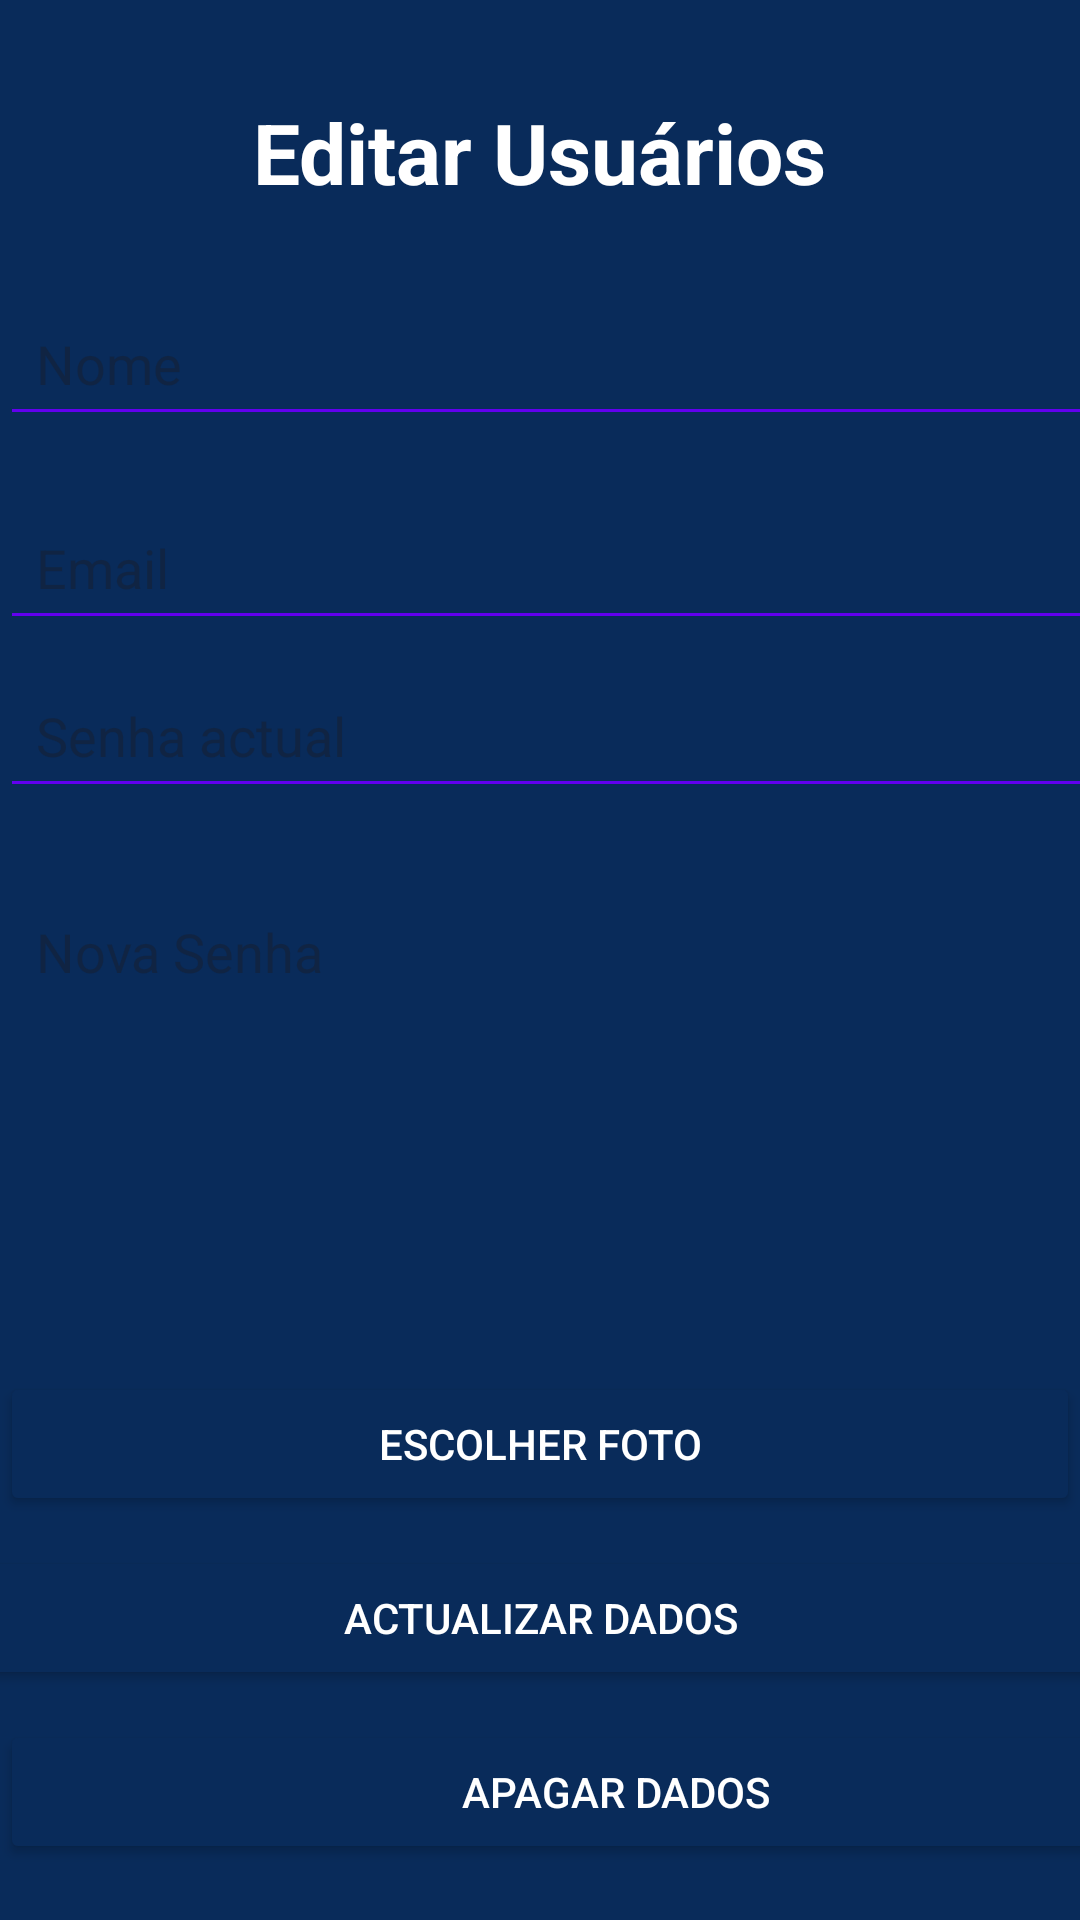

Write the Android layout XML for this screen, with the resource values it uses.
<!-- AndroidManifest.xml: application theme Theme.XdPrototipo -->
<!-- res/layout/activity_alterar_users.xml -->
<?xml version="1.0" encoding="utf-8"?>
<androidx.constraintlayout.widget.ConstraintLayout xmlns:android="http://schemas.android.com/apk/res/android"
    xmlns:app="http://schemas.android.com/apk/res-auto"
    xmlns:tools="http://schemas.android.com/tools"
    android:id="@+id/main"
    android:layout_width="match_parent"
    android:layout_height="match_parent"
    tools:context="ui.Home.utilizadoresActivity">

    

    

    

    
    <EditText
        android:id="@+id/editPassword"
        android:layout_width="406dp"
        android:layout_height="48dp"
        android:layout_marginTop="8dp"
        android:backgroundTint="#6200EE"
        android:hint="Senha actual"
        android:inputType="textPassword"
        android:padding="12dp"
        app:layout_constraintEnd_toEndOf="parent"
        app:layout_constraintHorizontal_bias="0.0"
        app:layout_constraintStart_toStartOf="parent"
        app:layout_constraintTop_toBottomOf="@id/editEmail" />

    <EditText
        android:id="@+id/editName"
        android:layout_width="406dp"
        android:layout_height="48dp"
        android:layout_marginTop="28dp"
        android:backgroundTint="#6200EE"
        android:hint="Nome"
        android:inputType="textPersonName"
        android:padding="12dp"
        app:layout_constraintEnd_toEndOf="parent"
        app:layout_constraintHorizontal_bias="0.0"
        app:layout_constraintStart_toStartOf="parent"
        app:layout_constraintTop_toBottomOf="@id/tvRegisterTitle" />

    <EditText
        android:id="@+id/editEmail"
        android:layout_width="406dp"
        android:layout_height="48dp"
        android:layout_marginTop="20dp"
        android:backgroundTint="#6200EE"
        android:hint="Email"
        android:inputType="textEmailAddress"
        android:padding="12dp"
        app:layout_constraintEnd_toEndOf="parent"
        app:layout_constraintHorizontal_bias="0.0"
        app:layout_constraintStart_toStartOf="parent"
        app:layout_constraintTop_toBottomOf="@id/editName" />

    <TextView
        android:id="@+id/tvRegisterTitle"
        android:layout_width="wrap_content"
        android:layout_height="wrap_content"
        android:layout_marginTop="32dp"
        android:text="Editar Usuários"
        android:textColor="@color/white"
        android:textSize="28sp"
        android:textStyle="bold"
        app:layout_constraintEnd_toEndOf="parent"
        app:layout_constraintStart_toStartOf="parent"
        app:layout_constraintTop_toTopOf="parent" />

    <EditText
        android:id="@+id/editConfirmPassword"
        android:layout_width="406dp"
        android:layout_height="48dp"
        android:layout_marginTop="24dp"
        android:backgroundTint="@color/XD_especial"
        android:hint="Nova Senha"
        android:inputType="textPassword"
        android:padding="12dp"
        app:layout_constraintEnd_toEndOf="parent"
        app:layout_constraintHorizontal_bias="0.0"
        app:layout_constraintStart_toStartOf="parent"
        app:layout_constraintTop_toBottomOf="@id/editPassword" />

    

    

    <Button
        android:id="@+id/btnChoosePhoto"
        android:layout_width="0dp"
        android:layout_height="wrap_content"
        android:layout_marginTop="116dp"
        android:backgroundTint="@color/XD_especial"
        android:text="Escolher Foto"
        android:textColor="#FFFFFF"
        app:layout_constraintEnd_toEndOf="parent"
        app:layout_constraintHorizontal_bias="0.0"
        app:layout_constraintStart_toStartOf="parent"
        app:layout_constraintTop_toBottomOf="@id/editConfirmPassword" />

    <Button
        android:id="@+id/btnActualizar"
        android:layout_width="411dp"
        android:layout_height="wrap_content"
        android:layout_marginTop="10dp"
        android:backgroundTint="@color/XD_especial"
        android:text="Actualizar dados"
        android:textColor="#FFFFFF"
        app:layout_constraintBottom_toTopOf="@+id/btnApagar"
        app:layout_constraintEnd_toEndOf="parent"
        app:layout_constraintHorizontal_bias="0.5"
        app:layout_constraintStart_toStartOf="parent"
        app:layout_constraintTop_toBottomOf="@+id/btnChoosePhoto" />

    <Button
        android:id="@+id/btnApagar"
        android:layout_width="411dp"
        android:layout_height="wrap_content"
        android:layout_marginTop="10dp"
        android:backgroundTint="@color/XD_especial"
        android:text="Apagar dados"
        android:textColor="#FFFFFF"
        app:layout_constraintEnd_toEndOf="parent"
        app:layout_constraintHorizontal_bias="0.0"
        app:layout_constraintStart_toStartOf="parent"
        app:layout_constraintTop_toBottomOf="@+id/btnActualizar" />

    <ImageView
        android:id="@+id/imageViewUser"
        android:layout_width="131dp"
        android:layout_height="92dp"
        app:layout_constraintBottom_toTopOf="@+id/btnChoosePhoto"
        app:layout_constraintEnd_toEndOf="parent"
        app:layout_constraintStart_toStartOf="parent"
        app:layout_constraintTop_toBottomOf="@+id/editConfirmPassword"
        app:layout_constraintVertical_bias="0.285"
        tools:srcCompat="@tools:sample/avatars" />

    


</androidx.constraintlayout.widget.ConstraintLayout>
<!-- resources referenced by this layout -->
<resources>
  <color name="XD_especial">#092b5a</color>
  <color name="white">#FFFFFFFF</color>
  <style name="Theme.XdPrototipo" parent="Base.Theme.XdPrototipo" />
  <style name="Base.Theme.XdPrototipo" parent="Theme.Material3.DayNight.NoActionBar">
          
          
          
          <item name="android:windowBackground"> @color/XD_especial </item>
      </style>
</resources>
